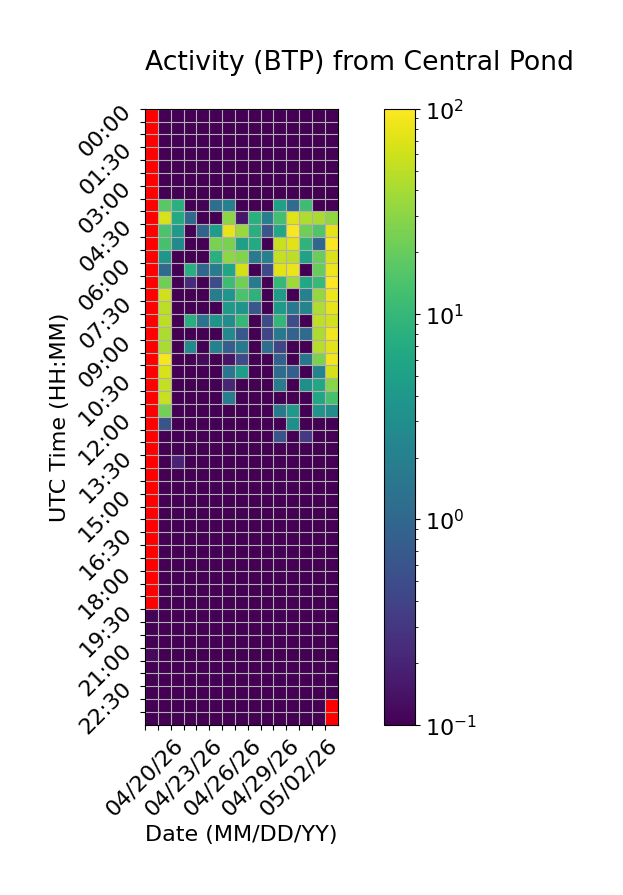

The file beside this chart, header and first rows:
Time (UTC), 04/20/26, 04/21/26, 04/22/26, 04/23/26, 04/24/26, 04/25/26, 04/26/26, 04/27/26, 04/28/26, 04/29/26, 04/30/26, 05/01/26, 05/02/26, 05/03/26, 05/04/26
00:00, , 0.0, 0.0, 0.0, 0.0, 0.0, 0.0, 0.0, 0.0, 0.0, 0.02377, 0.0, 0.0, 0.0, 0.0
00:30, , 0.0, 0.0, 0.0, 0.0, 0.0, 0.0, 0.0, 0.0, 0.0, 0.0, 0.0, 0.0, 0.0, 0.0
01:00, , 0.0, 0.0, 0.0, 0.0, 0.0, 0.0, 0.0, 0.0, 0.0, 0.0, 0.0, 0.0, 0.0, 0.0
01:30, , 0.0, 0.0, 0.0, 0.0, 0.0, 0.0, 0.0, 0.0, 0.0, 0.0, 0.0, 0.0, 0.0, 0.0
02:00, , 0.0, 0.0, 0.0, 0.0, 0.0, 0.0, 0.0, 0.0, 0.0, 0.0, 0.0, 0.0, 0.0, 0.0
02:30, , 0.0, 0.0, 0.0, 0.0, 0.0, 0.0, 0.0, 0.0, 0.0, 0.0, 0.0, 0.0, 0.0, 0.0
03:00, , 0.0, 0.0, 0.0, 0.0, 0.0, 0.0, 0.0, 0.0, 0.0, 0.0, 0.0, 0.0, 0.0, 0.0
03:30, , 17.09, 8.066, 0.0, 0.1076, 1.23, 2.081, 0.0, 0.0, 0.0, 5.143, 1.12, 11.6, 0.0, 0.0
04:00, , 66.67, 6.891, 1.095, 0.0, 0.0, 29.73, 0.1544, 8.083, 1.91, 12.7, 70.85, 43.49, 41.42, 32.02
04:30, , 14.21, 4.156, 0.0, 0.9099, 4.865, 78.39, 35.54, 7.701, 0.6209, 6.273, 93.12, 22.51, 15.35, 74.47
05:00, , 13.23, 2.59, 0.0, 0.0, 24.82, 25.09, 5.064, 6.84, 0.0, 55.27, 71.2, 8.973, 0.9761, 96.33
05:30, , 3.83, 0.0, 0.0, 0.0, 8.102, 30.71, 26.81, 1.755, 2.011, 54.44, 49.83, 5.391, 20.66, 68.54
06:00, , 1.073, 0.0, 7.842, 1.026, 1.82, 5.878, 64.29, 0.0, 0.4674, 75.25, 81.43, 0.0, 20.09, 84.31
06:30, , 22.26, 0.0, 0.2327, 0.0, 0.4814, 11.42, 22.79, 1.772, 0.0, 9.886, 37.06, 6.32, 10.93, 100.4
07:00, , 60.69, 0.0, 0.0, 0.0, 1.829, 3.775, 13.67, 8.699, 0.0, 4.373, 0.0701, 2.103, 33.94, 83.57
07:30, , 50.92, 0.0, 0.0, 0.0, 0.0, 4.354, 3.596, 0.6568, 0.0, 4.363, 1.592, 2.285, 43.98, 77.45
08:00, , 50.48, 0.0, 7.505, 1.393, 3.562, 2.988, 9.995, 0.0, 0.5002, 9.79, 0.5085, 0.0, 51.97, 64.63
08:30, , 43.07, 0.0, 0.0, 0.0, 0.0, 2.592, 0.6775, 0.0, 0.4255, 1.63, 0.8841, 1.121, 42.55, 89.15
09:00, , 41.9, 0.0, 2.668, 0.0, 2.095, 0.7784, 1.615, 0.07072, 1.195, 0.4277, 0.0, 0.0, 47.41, 75.76
09:30, , 91.35, 0.0, 0.0, 0.1192, 0.0, 0.1444, 0.4842, 0.0, 0.0, 0.8398, 0.0, 1.452, 25.42, 88.79
10:00, , 65.39, 0.0, 0.0, 0.0, 0.0, 1.512, 4.811, 0.0, 0.0, 1.149, 0.8087, 0.0, 2.121, 64.89
10:30, , 52.7, 0.0, 0.0, 0.0, 0.0, 0.2106, 0.0, 0.0, 0.0, 1.76, 0.0, 3.11, 6.238, 29.11
11:00, , 56.27, 0.0, 0.0, 0.0, 0.0, 1.846, 0.0, 0.0, 0.0, 0.0, 0.0, 0.0, 5.955, 13.25
11:30, , 23.44, 0.0, 0.0, 0.0, 0.0, 0.0, 0.0, 0.0, 0.0, 1.614, 4.201, 0.0, 3.523, 2.98
12:00, , 0.5997, 0.0, 0.0, 0.0, 0.0, 0.0, 0.0, 0.0, 0.0, 0.0, 3.124, 0.0, 0.0, 0.0
12:30, , 0.0, 0.0, 0.0, 0.0, 0.0, 0.0, 0.0, 0.0, 0.0, 0.5871, 0.0, 0.3162, 0.0, 0.0
13:00, , 0.0, 0.0, 0.0, 0.0, 0.0, 0.0, 0.0, 0.0, 0.0, 0.0, 0.0, 0.0, 0.0, 0.0
13:30, , 0.0, 0.201, 0.0, 0.0, 0.0, 0.0, 0.0, 0.0, 0.0, 0.0, 0.0, 0.0, 0.0, 0.0
14:00, , 0.0, 0.0, 0.0, 0.0, 0.002522, 0.0, 0.0, 0.0, 0.0, 0.0, 0.0, 0.0, 0.0, 0.0
14:30, , 0.0, 0.0, 0.0, 0.0, 0.0, 0.0, 0.0, 0.0, 0.0, 0.0, 0.0, 0.0, 0.0, 0.0
15:00, , 0.0, 0.0, 0.0, 0.0, 0.0, 0.0, 0.0, 0.0, 0.0, 0.0, 0.0, 0.0, 0.0, 0.0
15:30, , 0.0, 0.0, 0.0, 0.0, 0.0, 0.0, 0.0, 0.0, 0.0, 0.0, 0.0, 0.0, 0.0, 0.0
16:00, , 0.0, 0.0, 0.0, 0.0, 0.0, 0.0, 0.0, 0.0, 0.0, 0.0, 0.0, 0.0, 0.0, 0.0
16:30, , 0.0, 0.0, 0.0, 0.0, 0.0, 0.0, 0.0, 0.0, 0.0, 0.0, 0.0, 0.0, 0.0, 0.0
17:00, , 0.0, 0.0, 0.0, 0.0, 0.0, 0.0, 0.0, 0.0, 0.0, 0.0, 0.0, 0.0, 0.0, 0.0
17:30, , 0.0, 0.0, 0.0, 0.0, 0.0, 0.0, 0.0, 0.0, 0.0, 0.0, 0.0, 0.0, 0.0, 0.0
18:00, , 0.0, 0.0, 0.0, 0.0, 0.0, 0.0, 0.0, 0.0, 0.0, 0.0, 0.0, 0.0, 0.0, 0.0
18:30, , 0.0, 0.0, 0.0, 0.0, 0.0, 0.0, 0.0, 0.0, 0.0, 0.0, 0.0, 0.0, 0.0, 0.0
19:00, , 0.0, 0.0, 0.0, 0.0, 0.0, 0.0, 0.0, 0.0, 0.0, 0.0, 0.0, 0.0, 0.0, 0.0
19:30, 0.1061, 0.0, 0.0, 0.0, 0.0, 0.0, 0.0, 0.0, 0.0, 0.0, 0.0, 0.0, 0.0, 0.0, 0.0
20:00, 0.0, 0.0, 0.0, 0.0, 0.0, 0.0, 0.0, 0.0, 0.0, 0.0, 0.0, 0.0, 0.0, 0.0, 0.0
20:30, 0.0, 0.0, 0.0, 0.0, 0.0, 0.0, 0.0, 0.0, 0.0, 0.0, 0.0, 0.0, 0.0, 0.0, 0.0
21:00, 0.1188, 0.0, 0.0, 0.0, 0.0, 0.0, 0.0, 0.0, 0.0, 0.0, 0.0, 0.0, 0.02582, 0.0, 0.0
21:30, 0.0, 0.0, 0.0, 0.0, 0.0, 0.0, 0.0, 0.0, 0.0, 0.0, 0.0, 0.0, 0.0, 0.0, 0.0
22:00, 0.0, 0.0, 0.0, 0.0, 0.0, 0.0, 0.0, 0.0, 0.0, 0.0, 0.0, 0.0, 0.0, 0.0, 0.0
22:30, 0.0, 0.0, 0.0, 0.0, 0.0, 0.0, 0.0, 0.0, 0.0, 0.0, 0.0, 0.0, 0.0, 0.0, 0.0
23:00, 0.0, 0.0, 0.0, 0.0, 0.0, 0.0, 0.0, 0.0, 0.0, 0.0, 0.0, 0.0, 0.0, 0.0, 
23:30, 0.0, 0.0, 0.0, 0.0, 0.0, 0.0, 0.0, 0.0, 0.0, 0.0, 0.0, 0.0, 0.0, 0.0, 
